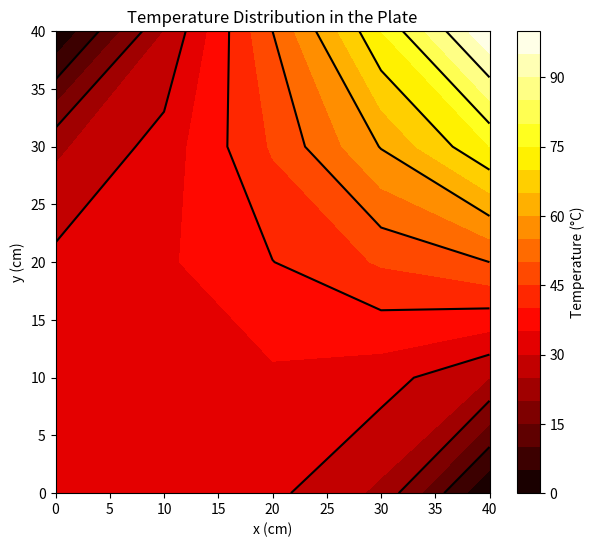
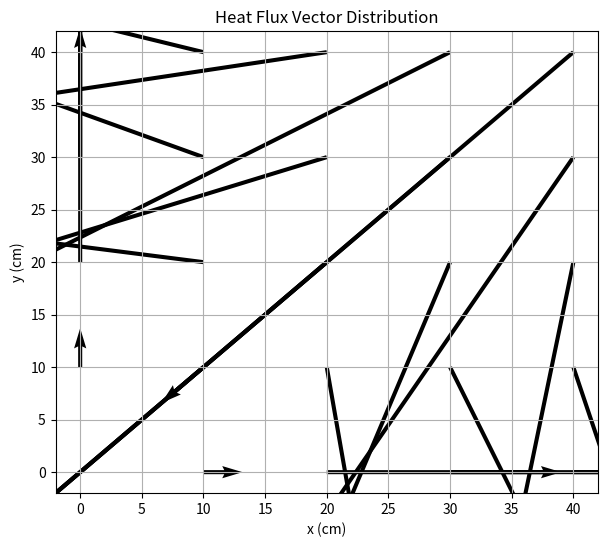

Python code for these plots, in order:
import numpy as np
import matplotlib.pyplot as plt


K = 0.49
dx = 10
dy = 10

nodes = [(i, j) for j in range(4) for i in range(4)]

index = {p: k for k, p in enumerate(nodes)}

A = np.zeros((16, 16))
b = np.zeros(16)

def boundary(i, j):
    if j == 4:
        return 25 * i
    if i == 4:
        return 25 * j


for k, (i, j) in enumerate(nodes):

    
    A[k, k] = 4

   
    if i == 0:
        
        A[k, index[(1, j)]] -= 2
    else:
        for ni in [i-1, i+1]:

            if ni < 4:
                A[k, index[(ni, j)]] -= 1
            else:
                b[k] += boundary(ni, j)

    
    if j == 0:
       
        A[k, index[(i, 1)]] -= 2
    else:
        for nj in [j-1, j+1]:

            if nj < 4:
                A[k, index[(i, nj)]] -= 1
            else:
                b[k] += boundary(i, nj)


def gaussian_elimination(A, b):

    n = len(b)

    M = np.column_stack((A.copy(), b.copy()))

    for i in range(n):

        
        p = i + np.argmax(np.abs(M[i:, i]))
        M[[i, p]] = M[[p, i]]

        for j in range(i+1, n):

            factor = M[j, i] / M[i, i]

            M[j, i:] -= factor * M[i, i:]

    T = np.zeros(n)

    for i in range(n-1, -1, -1):

        T[i] = (
            M[i, -1] -
            np.dot(M[i, i+1:n], T[i+1:n])
        ) / M[i, i]

    return T


T_unknown = gaussian_elimination(A, b)


print("Coefficient Matrix A:")
print(A)

print("\nRight Hand Side Matrix b:")
print(b)

print("\nUnknown Temperatures:")
print(np.round(T_unknown, 4))


T = np.zeros((5, 5))

for j in range(5):
    for i in range(5):

        if i == 4 or j == 4:
            T[j, i] = boundary(i, j)

        else:
            T[j, i] = T_unknown[index[(i, j)]]

print("\nComplete Temperature Distribution (°C):")
print(np.round(T, 4))


x = np.arange(0, 41, 10)
y = np.arange(0, 41, 10)

X, Y = np.meshgrid(x, y)

plt.figure(figsize=(7, 6))

contour = plt.contourf(
    X, Y, T, levels=20, cmap='hot'
)

plt.colorbar(contour, label='Temperature (°C)')

plt.contour(
    X, Y, T, levels=10, colors='black'
)

plt.xlabel('x (cm)')
plt.ylabel('y (cm)')
plt.title('Temperature Distribution in the Plate')

plt.show()


dTdy, dTdx = np.gradient(T, dy, dx)

qx = -K * dTdx
qy = -K * dTdy

qx[:, 0] = 0
qy[0, :] = 0

q = np.sqrt(qx**2 + qy**2)

print("\nHeat Flux in X Direction (qx):")
print(np.round(qx, 4))

print("\nHeat Flux in Y Direction (qy):")
print(np.round(qy, 4))

print("\nHeat Flux Magnitude:")
print(np.round(q, 4))


plt.figure(figsize=(7, 6))

plt.quiver(
    X, Y, qx, qy,
    scale=0.5,
    angles='xy'
)

plt.xlabel('x (cm)')
plt.ylabel('y (cm)')
plt.title('Heat Flux Vector Distribution')

plt.grid()
plt.show()

print("\nQ1 COMPLETED SUCCESSFULLY")
